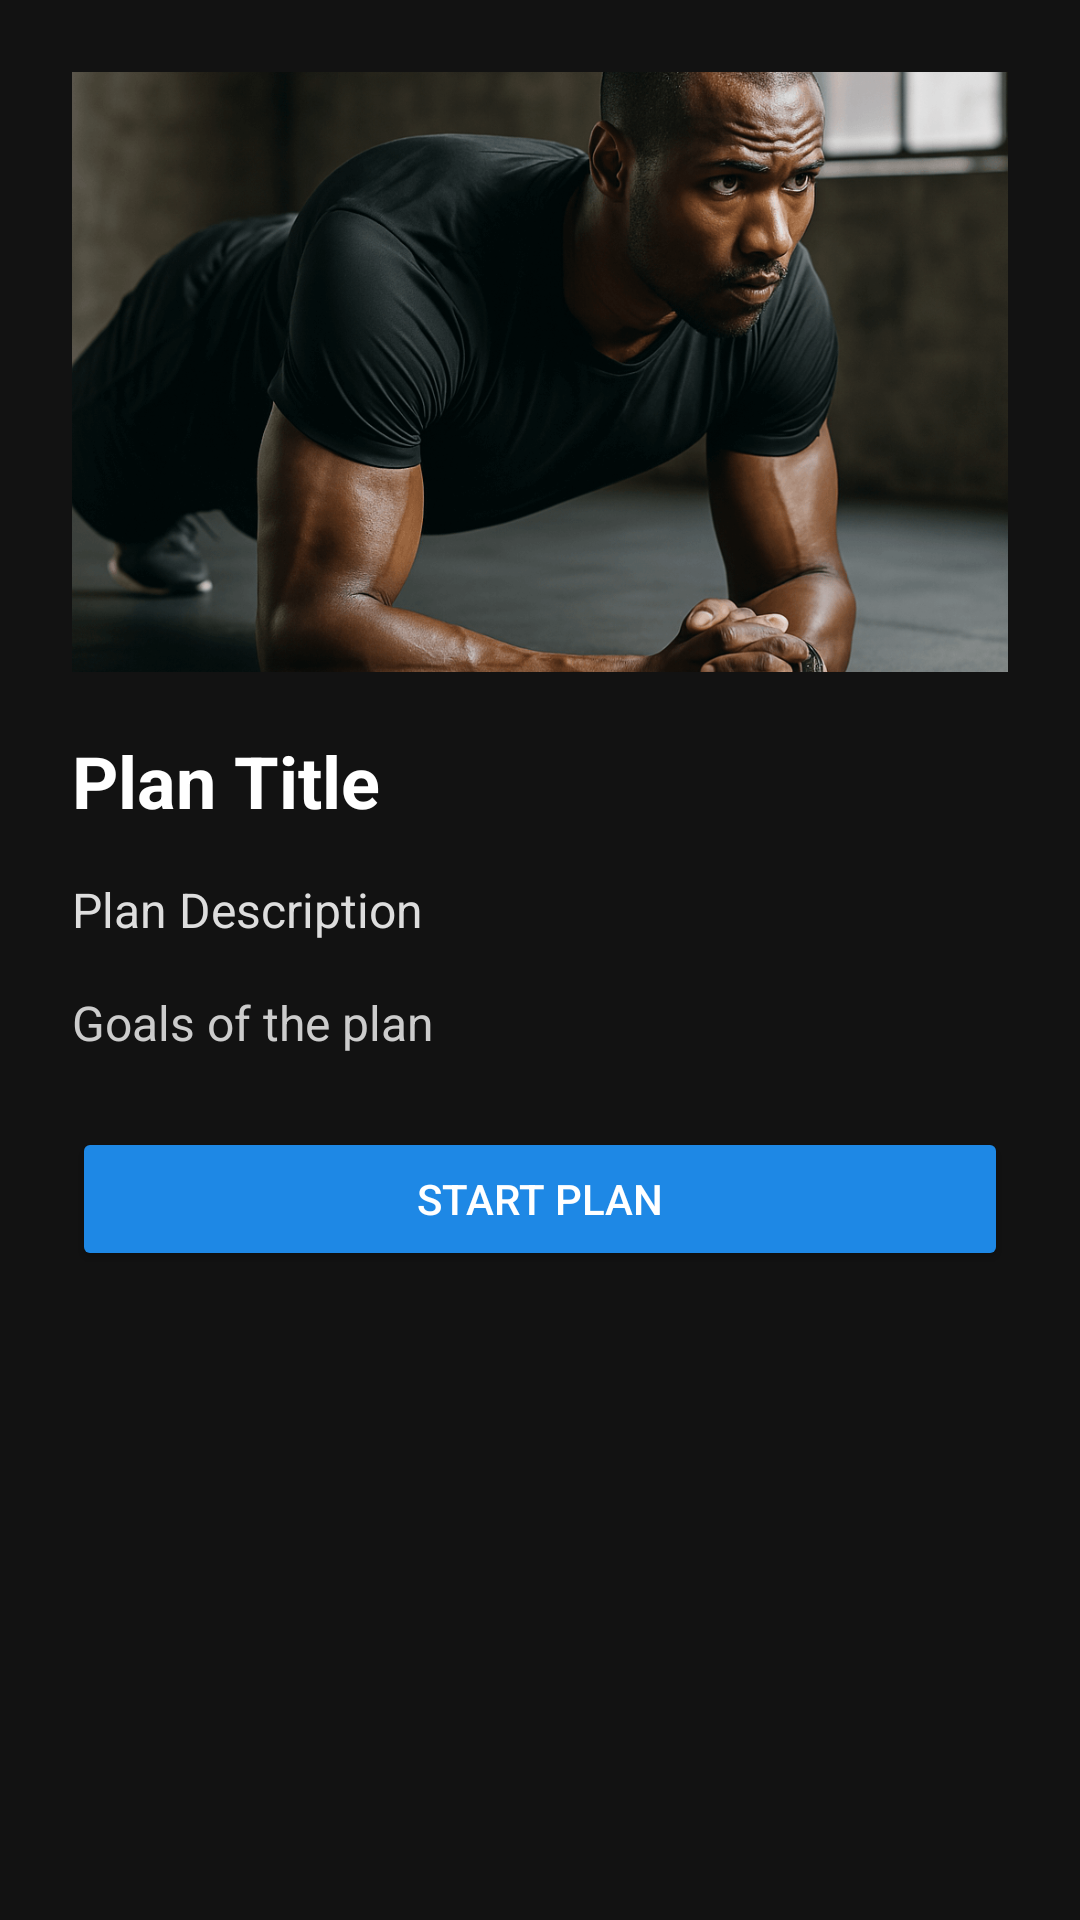

Layout XML and referenced resources for this Android screen:
<!-- AndroidManifest.xml: application theme Theme.Sportify -->
<!-- res/layout/activity_plan_overview.xml -->
<?xml version="1.0" encoding="utf-8"?>
<ScrollView xmlns:android="http://schemas.android.com/apk/res/android"
    android:layout_width="match_parent"
    android:layout_height="match_parent"
    android:background="#121212"
    android:padding="24dp">

    <LinearLayout
        android:layout_width="match_parent"
        android:layout_height="wrap_content"
        android:orientation="vertical">

        
        <ImageView
            android:id="@+id/imgPlanImage"
            android:layout_width="match_parent"
            android:layout_height="200dp"
            android:scaleType="centerCrop"
            android:layout_marginBottom="20dp"
            android:contentDescription="Plan Image"
            android:src="@drawable/bg_statistics" /> 

        
        <TextView
            android:id="@+id/tvPlanTitle"
            android:layout_width="match_parent"
            android:layout_height="wrap_content"
            android:text="Plan Title"
            android:textSize="24sp"
            android:textStyle="bold"
            android:textColor="@android:color/white"
            android:layout_marginBottom="16dp" />

        
        <TextView
            android:id="@+id/tvPlanDescription"
            android:layout_width="match_parent"
            android:layout_height="wrap_content"
            android:text="Plan Description"
            android:textSize="16sp"
            android:textColor="#DDDDDD"
            android:layout_marginBottom="16dp" />

        
        <TextView
            android:id="@+id/tvPlanGoals"
            android:layout_width="match_parent"
            android:layout_height="wrap_content"
            android:text="Goals of the plan"
            android:textSize="16sp"
            android:textColor="#CCCCCC"
            android:layout_marginBottom="24dp" />

        
        <Button
            android:id="@+id/btnStartPlan"
            android:layout_width="match_parent"
            android:layout_height="wrap_content"
            android:text="Start Plan"
            android:textColor="@android:color/white"
            android:backgroundTint="#1E88E5" />
    </LinearLayout>
</ScrollView>
<!-- resources referenced by this layout -->
<resources>
  <!-- drawable bg_statistics: png bitmap (drawable, 403103 bytes) -->
  <style name="Theme.Sportify" parent="Base.Theme.Sportify" />
  <style name="Base.Theme.Sportify" parent="Theme.Material3.DayNight.NoActionBar">
          
          
      </style>
</resources>
